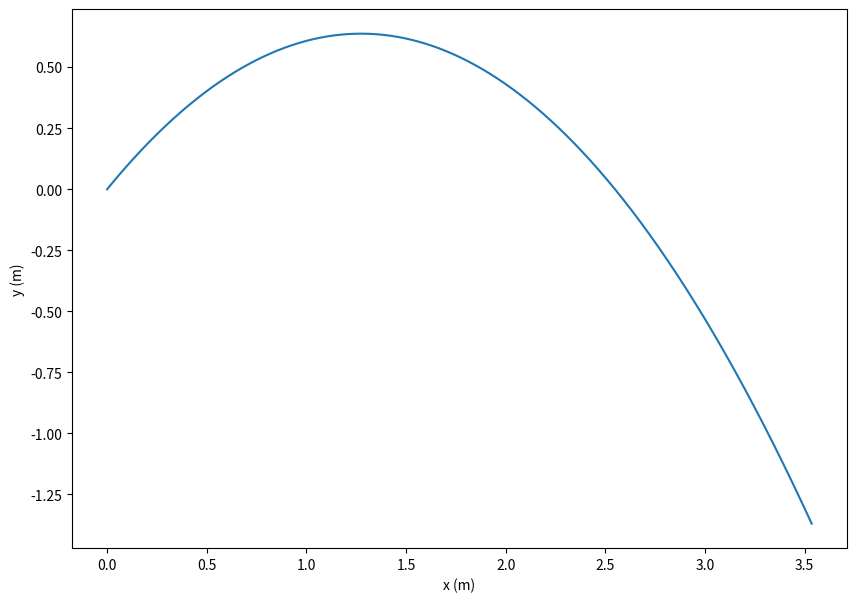

Recreate this plot in Python.
#!/usr/bin/env python
# -*- coding: utf-8 -*-

from numpy import linspace,pi,cos,sin
import matplotlib.pyplot as plt
from mpl_toolkits import mplot3d as plt3d
from mpl_toolkits.mplot3d import axes3d
from matplotlib.backends.backend_pdf import PdfPages
pp = PdfPages('ball_plotxy.pdf')
print("Setup Complete")

theta = pi/4
v0 = 5
vx = cos(theta) * v0
vy = sin(theta) * v0
g = 9.81
t = linspace(0, 1, 1001)

x = vx*t
y = vy*t - 0.5*g*t**2

# Creating figure
fig = plt.figure(figsize = (10, 7))
ax = plt.axes(projection='3d')
ax.plot(x, y,t,label = "Position in time")
plt.xlabel('x (m)')
plt.ylabel('y (m)')
ax.set_zlabel('t (s)')
plt.show()
pp.savefig()
plt.clf()
fig = plt.figure(figsize = (10, 7))
plt.plot(x, y)
plt.xlabel('x (m)')
plt.ylabel('y (m)')
plt.show()
pp.savefig()

pp.close()
